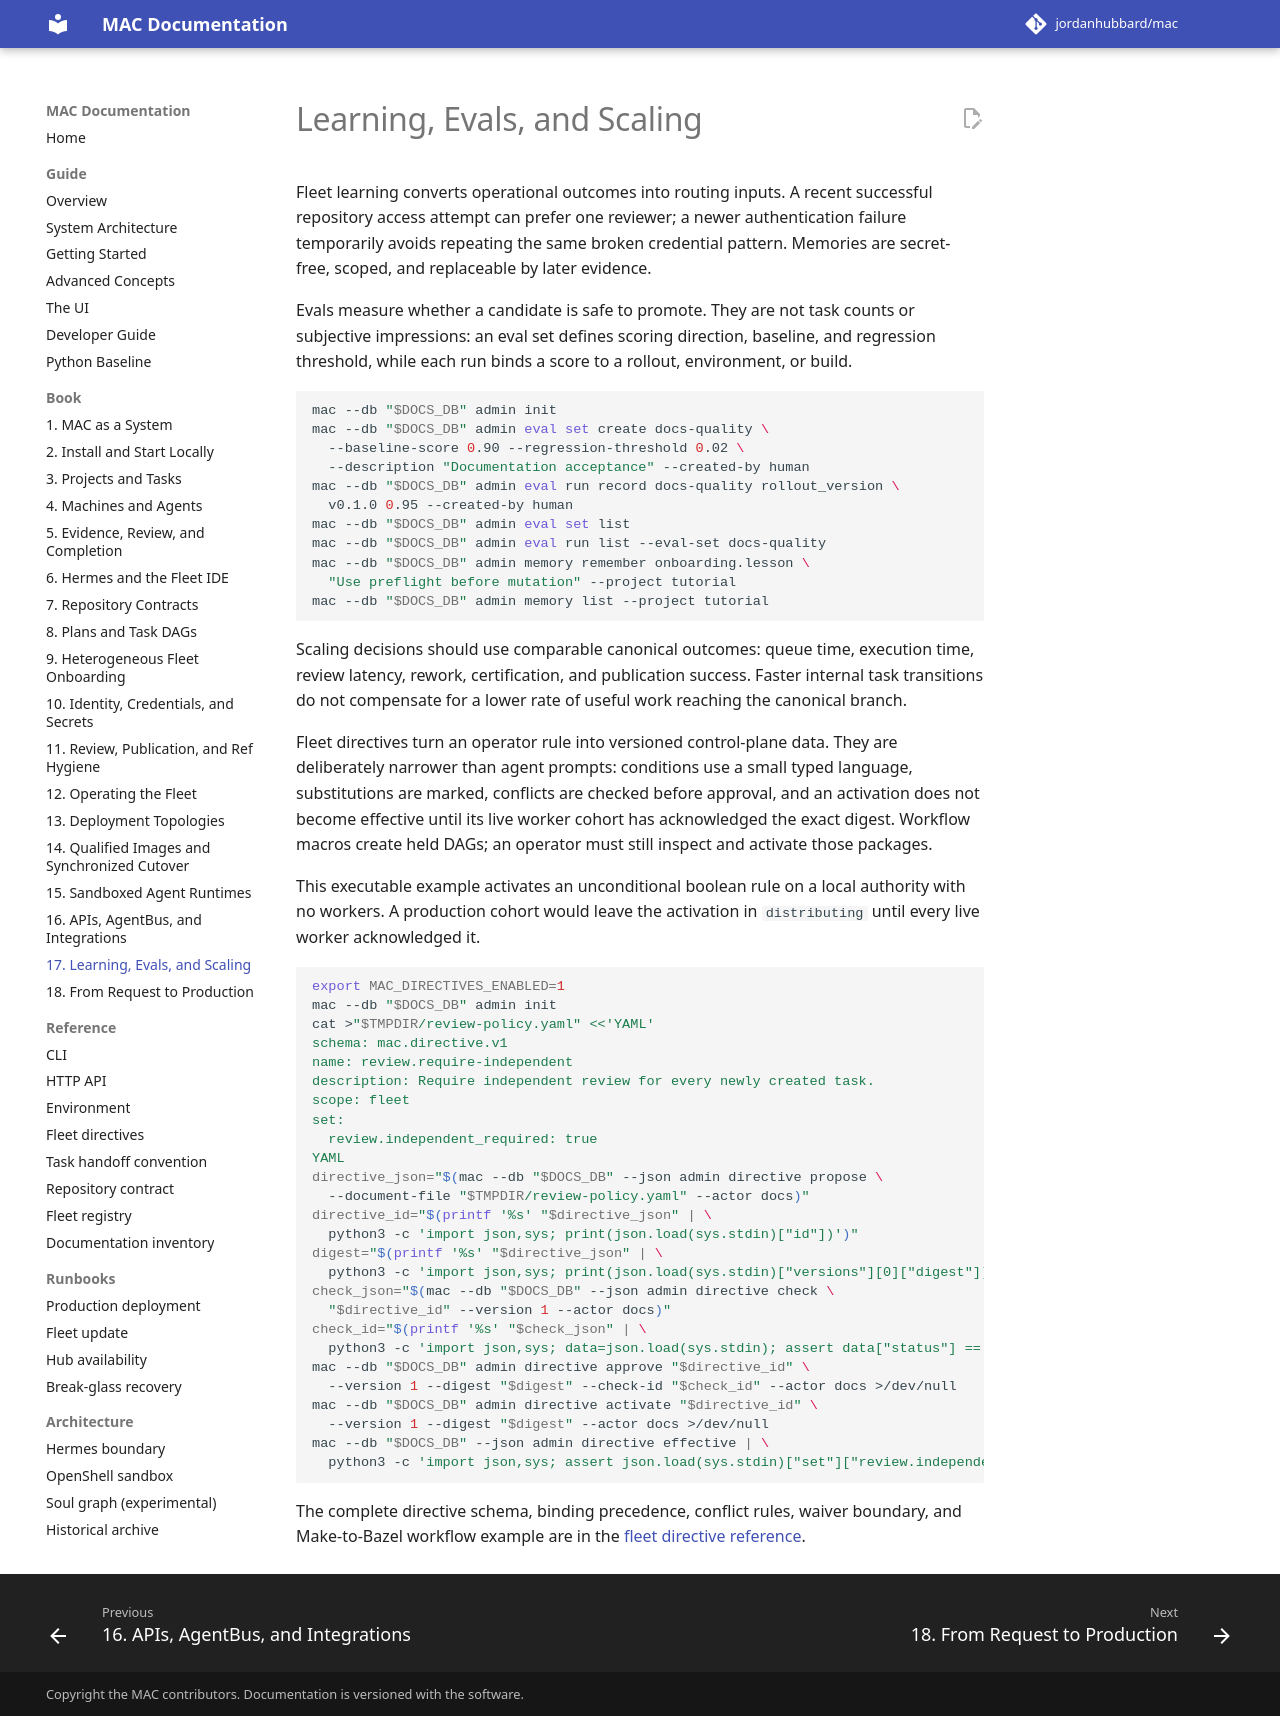

repository: jordanhubbard/mac · page: dev/book/17-learning-evals-scaling/index.html · generator: mkdocs

---
schema: mac.docs.chapter.v1
chapter: 17
title: Learning, Evals, and Scaling
audiences: [operator, integrator, contributor]
timeout_seconds: 120
---

# Learning, Evals, and Scaling

Fleet learning converts operational outcomes into routing inputs. A recent
successful repository access attempt can prefer one reviewer; a newer
authentication failure temporarily avoids repeating the same broken credential
pattern. Memories are secret-free, scoped, and replaceable by later evidence.

Evals measure whether a candidate is safe to promote. They are not task counts
or subjective impressions: an eval set defines scoring direction, baseline, and
regression threshold, while each run binds a score to a rollout, environment,
or build.

```bash
mac --db "$DOCS_DB" admin init
mac --db "$DOCS_DB" admin eval set create docs-quality \
  --baseline-score 0.90 --regression-threshold 0.02 \
  --description "Documentation acceptance" --created-by human
mac --db "$DOCS_DB" admin eval run record docs-quality rollout_version \
  v0.1.0 0.95 --created-by human
mac --db "$DOCS_DB" admin eval set list
mac --db "$DOCS_DB" admin eval run list --eval-set docs-quality
mac --db "$DOCS_DB" admin memory remember onboarding.lesson \
  "Use preflight before mutation" --project tutorial
mac --db "$DOCS_DB" admin memory list --project tutorial
```

Scaling decisions should use comparable canonical outcomes: queue time,
execution time, review latency, rework, certification, and publication success.
Faster internal task transitions do not compensate for a lower rate of useful
work reaching the canonical branch.

Fleet directives turn an operator rule into versioned control-plane data. They
are deliberately narrower than agent prompts: conditions use a small typed
language, substitutions are marked, conflicts are checked before approval, and
an activation does not become effective until its live worker cohort has
acknowledged the exact digest. Workflow macros create held DAGs; an operator
must still inspect and activate those packages.

This executable example activates an unconditional boolean rule on a local
authority with no workers. A production cohort would leave the activation in
`distributing` until every live worker acknowledged it.

```bash
export MAC_DIRECTIVES_ENABLED=1
mac --db "$DOCS_DB" admin init
cat >"$TMPDIR/review-policy.yaml" <<'YAML'
schema: mac.directive.v1
name: review.require-independent
description: Require independent review for every newly created task.
scope: fleet
set:
  review.independent_required: true
YAML
directive_json="$(mac --db "$DOCS_DB" --json admin directive propose \
  --document-file "$TMPDIR/review-policy.yaml" --actor docs)"
directive_id="$(printf '%s' "$directive_json" | \
  python3 -c 'import json,sys; print(json.load(sys.stdin)["id"])')"
digest="$(printf '%s' "$directive_json" | \
  python3 -c 'import json,sys; print(json.load(sys.stdin)["versions"][0]["digest"])')"
check_json="$(mac --db "$DOCS_DB" --json admin directive check \
  "$directive_id" --version 1 --actor docs)"
check_id="$(printf '%s' "$check_json" | \
  python3 -c 'import json,sys; data=json.load(sys.stdin); assert data["status"] == "pass"; print(data["id"])')"
mac --db "$DOCS_DB" admin directive approve "$directive_id" \
  --version 1 --digest "$digest" --check-id "$check_id" --actor docs >/dev/null
mac --db "$DOCS_DB" admin directive activate "$directive_id" \
  --version 1 --digest "$digest" --actor docs >/dev/null
mac --db "$DOCS_DB" --json admin directive effective | \
  python3 -c 'import json,sys; assert json.load(sys.stdin)["set"]["review.independent_required"] is True'
```

The complete directive schema, binding precedence, conflict rules, waiver
boundary, and Make-to-Bazel workflow example are in the
[fleet directive reference](../fleet-directives.md).
